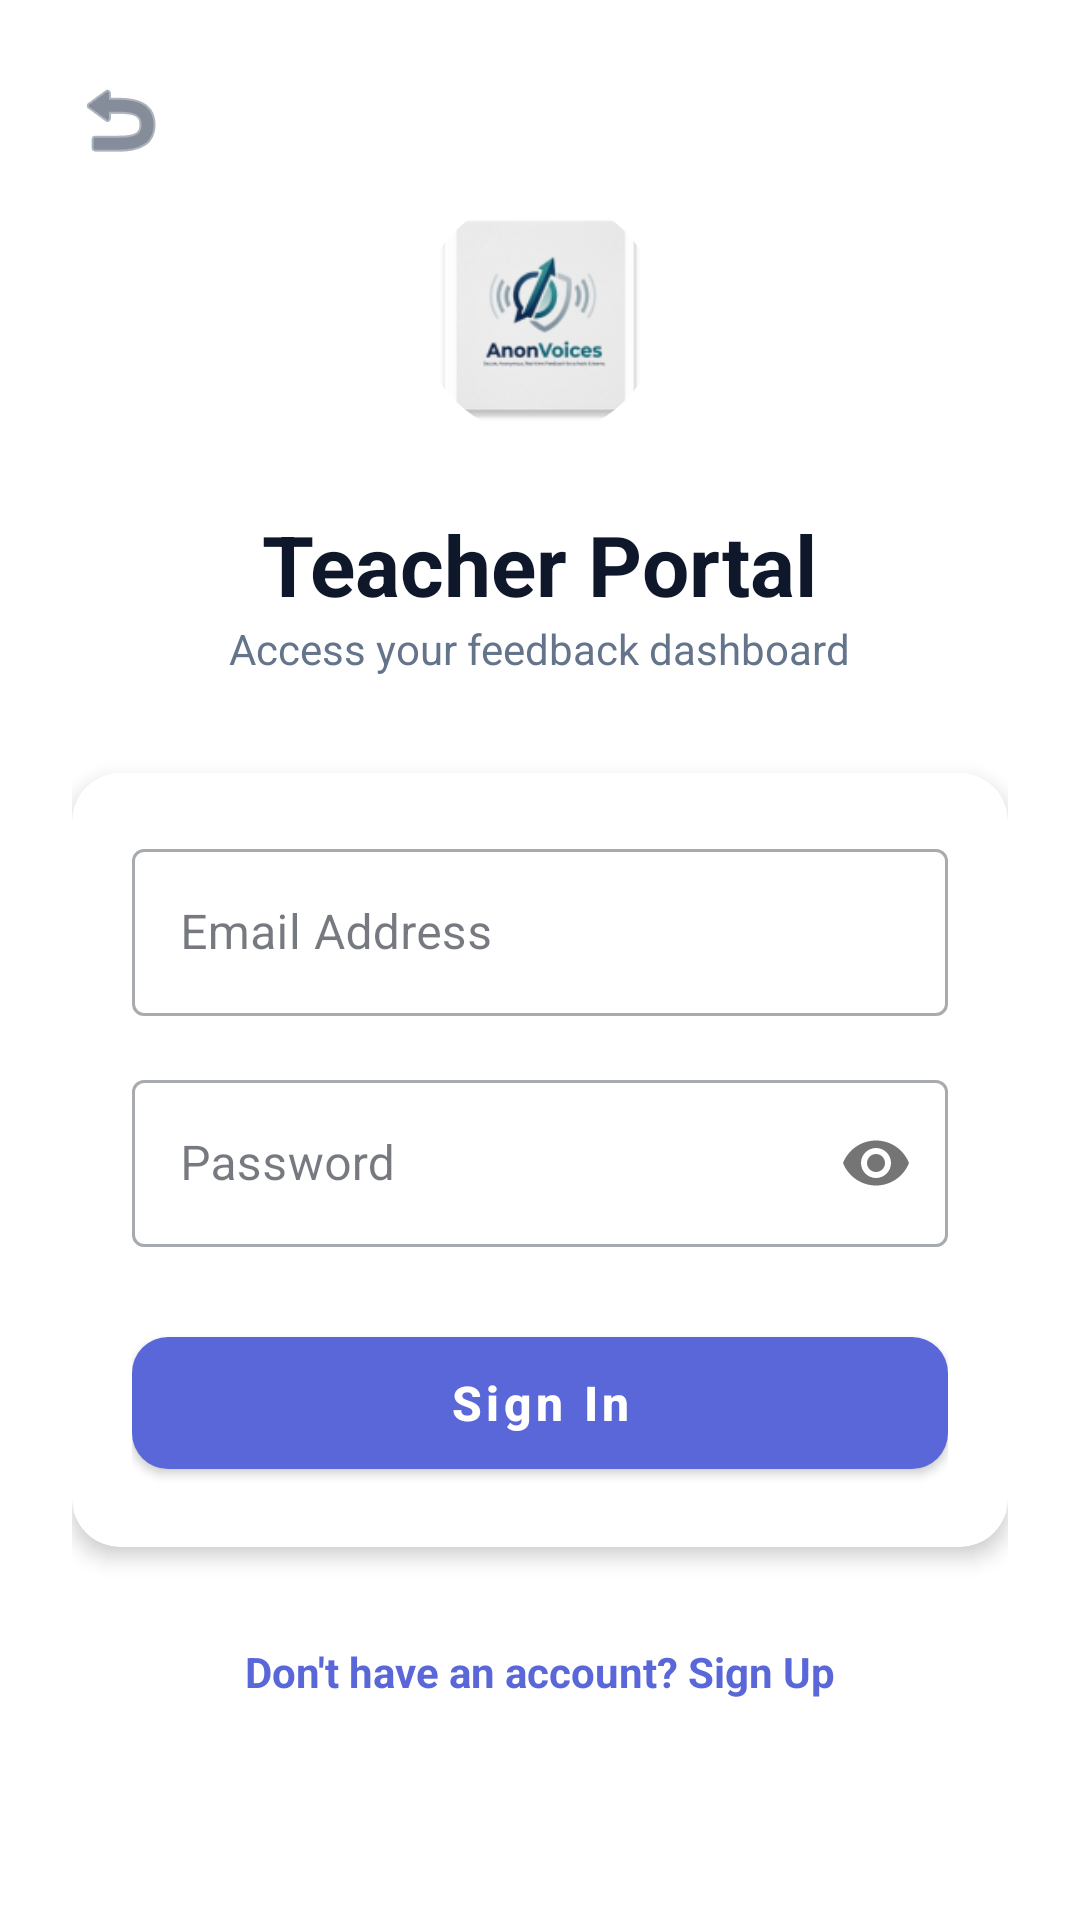

Here is an Android app screen rendered from its layout file. Give the layout XML and the strings, colors and styles it references.
<!-- AndroidManifest.xml: application theme Theme.AnonVoices -->
<!-- res/layout/activity_teacher_login.xml -->
<?xml version="1.0" encoding="utf-8"?>
<androidx.constraintlayout.widget.ConstraintLayout xmlns:android="http://schemas.android.com/apk/res/android"
    xmlns:app="http://schemas.android.com/apk/res-auto"
    xmlns:tools="http://schemas.android.com/tools"
    android:layout_width="match_parent"
    android:layout_height="match_parent"
    android:background="?attr/colorSurface">

    <ScrollView
        android:layout_width="match_parent"
        android:layout_height="match_parent"
        android:fillViewport="true"
        app:layout_behavior="@string/appbar_scrolling_view_behavior">

        <LinearLayout
            android:layout_width="match_parent"
            android:layout_height="wrap_content"
            android:orientation="vertical"
            android:gravity="center"
            android:padding="24dp">

            
            <androidx.cardview.widget.CardView
                android:layout_width="80dp"
                android:layout_height="80dp"
                android:layout_marginBottom="24dp"
                app:cardCornerRadius="40dp"
                app:cardBackgroundColor="@android:color/transparent"
                app:cardElevation="0dp">

                <ImageView
                    android:layout_width="match_parent"
                    android:layout_height="match_parent"
                    android:layout_gravity="center"
                    android:src="@mipmap/ic_launcher"
                    tools:ignore="ContentDescription" />
            </androidx.cardview.widget.CardView>

            
            <TextView
                android:id="@+id/tvTitle"
                android:layout_width="wrap_content"
                android:layout_height="wrap_content"
                android:text="Teacher Portal"
                android:textSize="28sp"
                android:textStyle="bold"
                android:textColor="@color/gray_900" />

            <TextView
                android:id="@+id/tvSubtitle"
                android:layout_width="wrap_content"
                android:layout_height="wrap_content"
                android:text="Access your feedback dashboard"
                android:textSize="14sp"
                android:textColor="@color/gray_500"
                android:layout_marginBottom="32dp" />

            
            <androidx.cardview.widget.CardView
                android:layout_width="match_parent"
                android:layout_height="wrap_content"
                android:layout_marginBottom="24dp"
                app:cardCornerRadius="16dp"
                app:cardElevation="4dp"
                app:cardBackgroundColor="?attr/colorSurface">

                <LinearLayout
                    android:layout_width="match_parent"
                    android:layout_height="wrap_content"
                    android:orientation="vertical"
                    android:padding="20dp">

                    
                    <com.google.android.material.textfield.TextInputLayout
                        android:id="@+id/tilName"
                        style="@style/Widget.MaterialComponents.TextInputLayout.OutlinedBox"
                        android:layout_width="match_parent"
                        android:layout_height="wrap_content"
                        android:layout_marginBottom="16dp"
                        android:hint="Full Name"
                        android:visibility="gone">

                        <com.google.android.material.textfield.TextInputEditText
                            android:id="@+id/etName"
                            android:layout_width="match_parent"
                            android:layout_height="wrap_content"
                            android:inputType="textPersonName"
                            android:textColor="@color/gray_900" />
                    </com.google.android.material.textfield.TextInputLayout>

                    
                    <com.google.android.material.textfield.TextInputLayout
                        android:id="@+id/tilEmail"
                        style="@style/Widget.MaterialComponents.TextInputLayout.OutlinedBox"
                        android:layout_width="match_parent"
                        android:layout_height="wrap_content"
                        android:layout_marginBottom="16dp"
                        android:hint="Email Address">

                        <com.google.android.material.textfield.TextInputEditText
                            android:id="@+id/etEmail"
                            android:layout_width="match_parent"
                            android:layout_height="wrap_content"
                            android:inputType="textEmailAddress"
                            android:textColor="@color/gray_900" />
                    </com.google.android.material.textfield.TextInputLayout>

                    
                    <com.google.android.material.textfield.TextInputLayout
                        android:id="@+id/tilPassword"
                        style="@style/Widget.MaterialComponents.TextInputLayout.OutlinedBox"
                        android:layout_width="match_parent"
                        android:layout_height="wrap_content"
                        android:layout_marginBottom="16dp"
                        android:hint="Password"
                        app:passwordToggleEnabled="true">

                        <com.google.android.material.textfield.TextInputEditText
                            android:id="@+id/etPassword"
                            android:layout_width="match_parent"
                            android:layout_height="wrap_content"
                            android:inputType="textPassword"
                            android:textColor="@color/gray_900" />
                    </com.google.android.material.textfield.TextInputLayout>

                    
                    <com.google.android.material.textfield.TextInputLayout
                        android:id="@+id/tilConfirmPassword"
                        style="@style/Widget.MaterialComponents.TextInputLayout.OutlinedBox"
                        android:layout_width="match_parent"
                        android:layout_height="wrap_content"
                        android:layout_marginBottom="16dp"
                        android:hint="Confirm Password"
                        android:visibility="gone"
                        app:passwordToggleEnabled="true">

                        <com.google.android.material.textfield.TextInputEditText
                            android:id="@+id/etConfirmPassword"
                            android:layout_width="match_parent"
                            android:layout_height="wrap_content"
                            android:inputType="textPassword"
                            android:textColor="@color/gray_900" />
                    </com.google.android.material.textfield.TextInputLayout>

                    
                    <com.google.android.material.button.MaterialButton
                        android:id="@+id/btnLogin"
                        android:layout_width="match_parent"
                        android:layout_height="56dp"
                        android:text="Sign In"
                        android:textAllCaps="false"
                        android:textSize="16sp"
                        android:textStyle="bold"
                        app:cornerRadius="12dp"
                        android:layout_marginTop="8dp" />

                </LinearLayout>
            </androidx.cardview.widget.CardView>

            
            <TextView
                android:id="@+id/tvToggleMode"
                android:layout_width="wrap_content"
                android:layout_height="wrap_content"
                android:text="Don't have an account? Sign Up"
                android:textColor="@color/primary"
                android:textSize="14sp"
                android:textStyle="bold"
                android:padding="8dp" />

        </LinearLayout>
    </ScrollView>

    
    <ImageButton
        android:id="@+id/btnBack"
        android:layout_width="48dp"
        android:layout_height="48dp"
        android:layout_margin="16dp"
        android:background="?android:attr/selectableItemBackgroundBorderless"
        android:src="@android:drawable/ic_menu_revert"
        app:layout_constraintStart_toStartOf="parent"
        app:layout_constraintTop_toTopOf="parent"
        app:tint="@color/gray_700" />

</androidx.constraintlayout.widget.ConstraintLayout>
<!-- resources referenced by this layout -->
<resources>
  <color name="gray_500">#64748B</color>
  <color name="gray_700">#334155</color>
  <color name="gray_900">#0F172A</color>
  <color name="primary">#5A67D8</color>
  <!-- mipmap ic_launcher: webp bitmap (mipmap-xxhdpi, 8648 bytes) -->
  <style name="Theme.AnonVoices" parent="Theme.MaterialComponents.DayNight.NoActionBar">
          
          <item name="colorPrimary">@color/primary</item>
          <item name="colorPrimaryVariant">@color/primary_dark</item>
          <item name="colorOnPrimary">@color/white</item>
          
          
          <item name="colorSecondary">@color/accent</item>
          <item name="colorOnSecondary">@color/white</item>
  
          
          <item name="android:windowBackground">@color/bg_light</item>
          <item name="colorSurface">@color/white</item>
          <item name="colorOnSurface">@color/text_primary_light</item>
          <item name="android:statusBarColor">@color/primary_dark</item>
  
          
          <item name="android:textColorPrimary">@color/text_primary_light</item>
          <item name="android:textColorSecondary">@color/text_secondary_light</item>
          
          
          <item name="textInputStyle">@style/Widget.MaterialComponents.TextInputLayout.OutlinedBox</item>
          <item name="materialButtonStyle">@style/Widget.MaterialComponents.Button</item>
      </style>
  <color name="primary_dark">#434190</color>
  <color name="white">#FFFFFFFF</color>
  <color name="accent">#10B981</color>
  <color name="bg_light">#FFFFFF</color>
  <color name="text_primary_light">#1A202C</color>
  <color name="text_secondary_light">#4A5568</color>
</resources>
